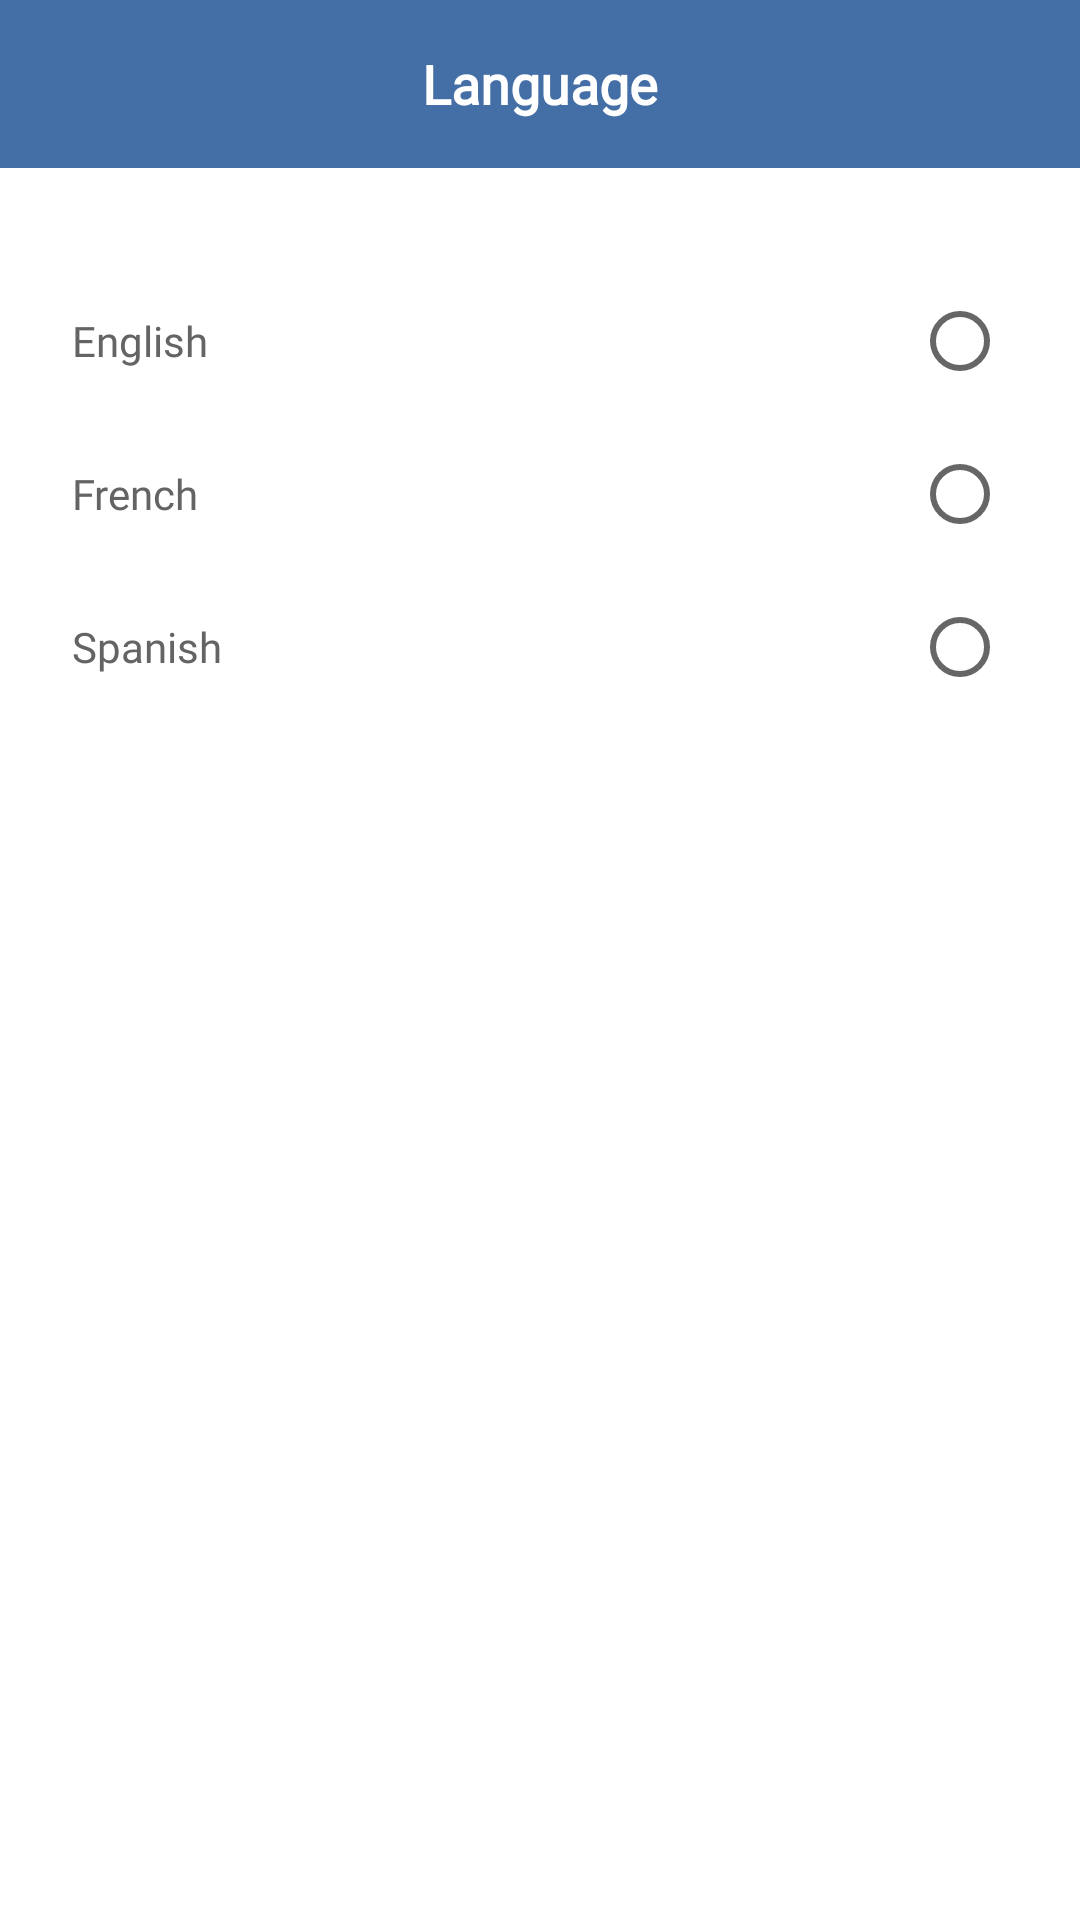

Produce the Android XML layout that renders to this screen, including the resource entries it uses.
<!-- AndroidManifest.xml: application theme Theme.UFC -->
<!-- res/layout/fragment_language.xml -->
<?xml version="1.0" encoding="utf-8"?>
<androidx.constraintlayout.widget.ConstraintLayout xmlns:android="http://schemas.android.com/apk/res/android"
    xmlns:tools="http://schemas.android.com/tools"
    android:layout_width="match_parent"
    android:layout_height="match_parent"
    xmlns:app="http://schemas.android.com/apk/res-auto"
    tools:context=".features.profile.LanguageFragment">

    <Toolbar
        android:id="@+id/toolbar"
        android:layout_width="match_parent"
        android:layout_height="wrap_content"
        android:background="@color/colorPrimary"
        android:minHeight="?attr/actionBarSize"
        android:theme="?attr/actionBarTheme"
        android:navigationIcon="@drawable/ic_arrow_left_white"
        app:layout_constraintEnd_toEndOf="parent"
        app:layout_constraintStart_toStartOf="parent"
        app:layout_constraintTop_toTopOf="parent">


        <TextView
            android:layout_width="wrap_content"
            android:layout_height="wrap_content"
            android:layout_gravity="center"
            android:textStyle="bold"
            android:fontFamily="@font/epilogue_regular"
            android:text="@string/language"
            android:textColor="@color/white"
            android:textSize="18sp" />

    </Toolbar>

    <TextView
        android:id="@+id/english"
        android:layout_width="wrap_content"
        android:layout_height="wrap_content"
        android:layout_marginStart="@dimen/margin_24"
        android:layout_marginTop="@dimen/margin_48"
        android:fontFamily="@font/epilogue_regular"
        android:text="@string/english"
        android:textColor="@color/colorTextAlt"
        android:textSize="@dimen/text_14"
        android:textStyle="normal"
        app:layout_constraintStart_toStartOf="parent"
        app:layout_constraintTop_toBottomOf="@id/toolbar" />

    <androidx.appcompat.widget.AppCompatRadioButton
        android:id="@+id/english_btn"
        android:layout_width="wrap_content"
        android:layout_height="wrap_content"
        android:layout_marginEnd="@dimen/margin_8"
        android:thumb="@drawable/switch_thumb"
        app:layout_constraintBaseline_toBaselineOf="@+id/english"
        app:layout_constraintEnd_toEndOf="parent"
        app:track="@drawable/switch_track" />

    <TextView
        android:id="@+id/french"
        android:layout_width="wrap_content"
        android:layout_height="wrap_content"
        android:layout_marginStart="@dimen/margin_24"
        android:layout_marginTop="@dimen/margin_32"
        android:fontFamily="@font/epilogue_regular"
        android:text="@string/french"
        android:textColor="@color/colorTextAlt"
        android:textSize="@dimen/text_14"
        android:textStyle="normal"
        app:layout_constraintStart_toStartOf="parent"
        app:layout_constraintTop_toBottomOf="@id/english" />

    <androidx.appcompat.widget.AppCompatRadioButton
        android:id="@+id/wishlist_switch"
        android:layout_width="wrap_content"
        android:layout_height="wrap_content"
        android:layout_marginEnd="@dimen/margin_8"
        android:thumb="@drawable/switch_thumb"
        app:layout_constraintBaseline_toBaselineOf="@+id/french"
        app:layout_constraintEnd_toEndOf="parent"
        app:track="@drawable/switch_track" />

    <TextView
        android:id="@+id/spanish"
        android:layout_width="wrap_content"
        android:layout_height="wrap_content"
        android:layout_marginStart="@dimen/margin_24"
        android:layout_marginTop="@dimen/margin_32"
        android:fontFamily="@font/epilogue_regular"
        android:text="@string/spanish"
        android:textColor="@color/colorTextAlt"
        android:textSize="@dimen/text_14"
        android:textStyle="normal"
        app:layout_constraintStart_toStartOf="parent"
        app:layout_constraintTop_toBottomOf="@id/french" />

    <androidx.appcompat.widget.AppCompatRadioButton
        android:id="@+id/email_switch"
        android:layout_width="wrap_content"
        android:layout_height="wrap_content"
        android:layout_marginEnd="@dimen/margin_8"
        android:thumb="@drawable/switch_thumb"
        app:layout_constraintBaseline_toBaselineOf="@+id/spanish"
        app:layout_constraintEnd_toEndOf="parent"
        app:track="@drawable/switch_track" />

</androidx.constraintlayout.widget.ConstraintLayout>
<!-- resources referenced by this layout -->
<resources>
  <color name="colorPrimary">#446EA6</color>
  <color name="colorTextAlt">#646464</color>
  <color name="white">#FFFFFFFF</color>
  <dimen name="margin_24">24dp</dimen>
  <dimen name="margin_32">32dp</dimen>
  <dimen name="margin_48">48dp</dimen>
  <dimen name="margin_8">8dp</dimen>
  <dimen name="text_14">14sp</dimen>
  <!-- drawable switch_thumb (drawable) -->
  <?xml version="1.0" encoding="utf-8"?>
  <selector xmlns:android="http://schemas.android.com/apk/res/android">
  <item android:state_checked="false">
      <shape android:shape="oval">
          <solid android:color="@color/colorTextAlt"/>
          <size android:width="16dp"
              android:height="16dp"/>
          <stroke android:width="1dp"
              android:color="@color/colorTextAltOpaque"/>
      </shape>
  </item>
  
      <item android:state_checked="true">
          <shape android:shape="oval">
              <solid android:color="@color/white"/>
              <size android:width="16dp"
                  android:height="16dp"/>
              <stroke android:width="1dp"
                  android:color="@color/colorAccent"/>
          </shape>
      </item>
  </selector>
  <!-- drawable switch_track (drawable) -->
  <?xml version="1.0" encoding="utf-8"?>
  <selector xmlns:android="http://schemas.android.com/apk/res/android">
  
      <item android:state_checked="false">
          <shape android:shape="rectangle">
              <solid android:color="@color/colorTextAltOpaque" />
              <corners android:radius="50dp"/>
          </shape>
      </item>
  
      <item android:state_checked="true">
          <shape android:shape="rectangle">
              <solid android:color="@color/colorAccent"/>
              <corners android:radius="100dp"/>
  
          </shape>
      </item>
  
  </selector>
  <string name="english">English</string>
  <string name="french">French</string>
  <string name="language">Language</string>
  <string name="spanish">Spanish</string>
  <style name="Theme.UFC" parent="Theme.MaterialComponents.Light.NoActionBar">
          
          <item name="colorPrimary">@color/colorPrimary</item>
          <item name="colorPrimaryVariant">@color/colorPrimaryDark</item>
          <item name="colorOnPrimary">@color/colorAccent</item>
          <item name="android:forceDarkAllowed" tools:targetApi="q"> false </item>
  
          
          <item name="android:statusBarColor">?attr/colorPrimaryVariant</item>
      </style>
  <color name="colorTextAltOpaque">#66C5C5C5</color>
  <color name="colorAccent">#B24D41</color>
  <color name="colorPrimaryDark">#406AA1</color>
</resources>
